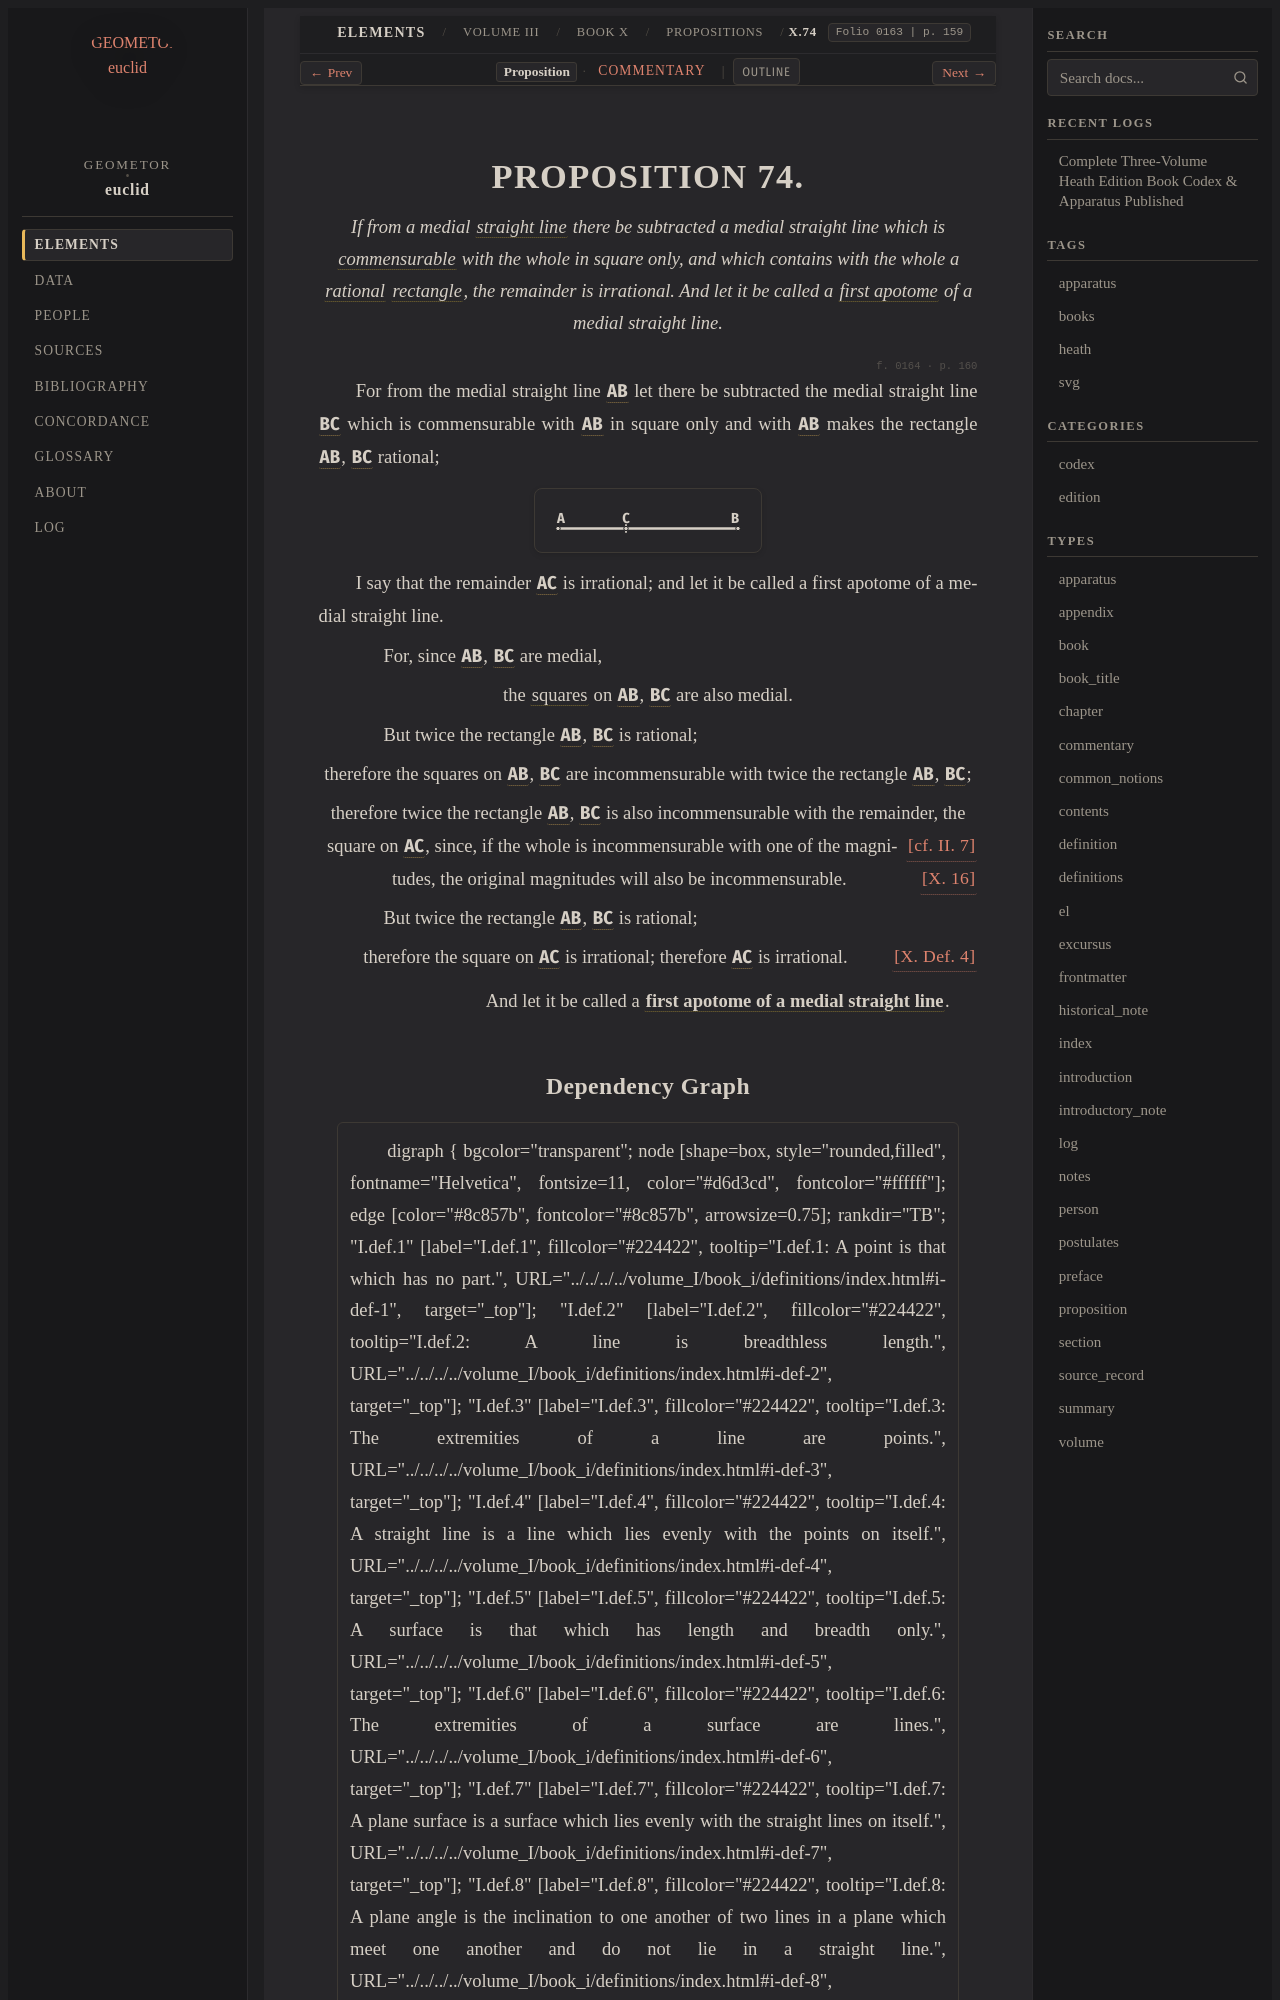

repository: geometor/euclid · page: heath/volume_III/book_x/propositions/074/index.html · generator: sphinx

:canonical_id: X.74
:volume: III
:book: X
:proposition: 74
:type: proposition
:title: Proposition X.74
:folios: 0163, 0164
:folio: 0163
:page: 159
:pages: 159, 160
:dependencies: I.def.4, II.def.1, II.7, X.def.1, X.def.3, X.def.4, X.def.iii.1, X.16

.. _X.74:

.. folio:: 0163
   :page: 159

PROPOSITION 74.
===============

.. enunciation::

   If from a medial :term:`straight line <straight-line>` there be subtracted a medial straight line which is :term:`commensurable <commensurable>` with the whole in square only, and which contains with the whole a :term:`rational <rational>` :term:`rectangle <contained-rectangle>`, the remainder is irrational. And let it be called a :term:`first apotome <first-apotome>` of a medial straight line.

.. _folio-iii-0164:

.. folio:: 0164
   :page: 160

For from the medial straight line :g:`AB <0164.g1:/ A B />` let there be subtracted the medial straight line :g:`BC <0164.g1:/ B C />` which is commensurable with :g:`AB <0164.g1:/ A B />` in square only and with :g:`AB <0164.g1:/ A B />` makes the rectangle :g:`AB <0164.g1:/ A B />`, :g:`BC <0164.g1:/ B C />` rational;

.. picture:: 0164.g1.svg
   :alt: Proposition 74

I say that the remainder :g:`AC <0164.g1:/ A C />` is irrational; and let it be called a first apotome of a medial straight line.

.. subclause::

   For, since :g:`AB <0164.g1:/ A B />`, :g:`BC <0164.g1:/ B C />` are medial,

.. assertion::

   the :term:`squares <square>` on :g:`AB <0164.g1:/ A B />`, :g:`BC <0164.g1:/ B C />` are also medial.

.. subclause::

   But twice the rectangle :g:`AB <0164.g1:/ A B />`, :g:`BC <0164.g1:/ B C />` is rational;

.. assertion::

   therefore the squares on :g:`AB <0164.g1:/ A B />`, :g:`BC <0164.g1:/ B C />` are incommensurable with twice the rectangle :g:`AB <0164.g1:/ A B />`, :g:`BC <0164.g1:/ B C />`;

.. assertion::

   therefore twice the rectangle :g:`AB <0164.g1:/ A B />`, :g:`BC <0164.g1:/ B C />` is also incommensurable with the remainder, the square on :g:`AC <0164.g1:/ A C />`, :just:`[cf. II. 7]` since, if the whole is incommensurable with one of the magnitudes, the original magnitudes will also be incommensurable. :just:`[X. 16] <X.16>`

.. subclause::

   But twice the rectangle :g:`AB <0164.g1:/ A B />`, :g:`BC <0164.g1:/ B C />` is rational;

.. assertion::

   therefore the square on :g:`AC <0164.g1:/ A C />` is irrational; therefore :g:`AC <0164.g1:/ A C />` is irrational. :just:`[X. Def. 4] <X.def.4>`

.. qed::

   And let it be called a :term:`**first apotome of a medial straight line** <first-apotome-of-a-medial-straight-line>`.
